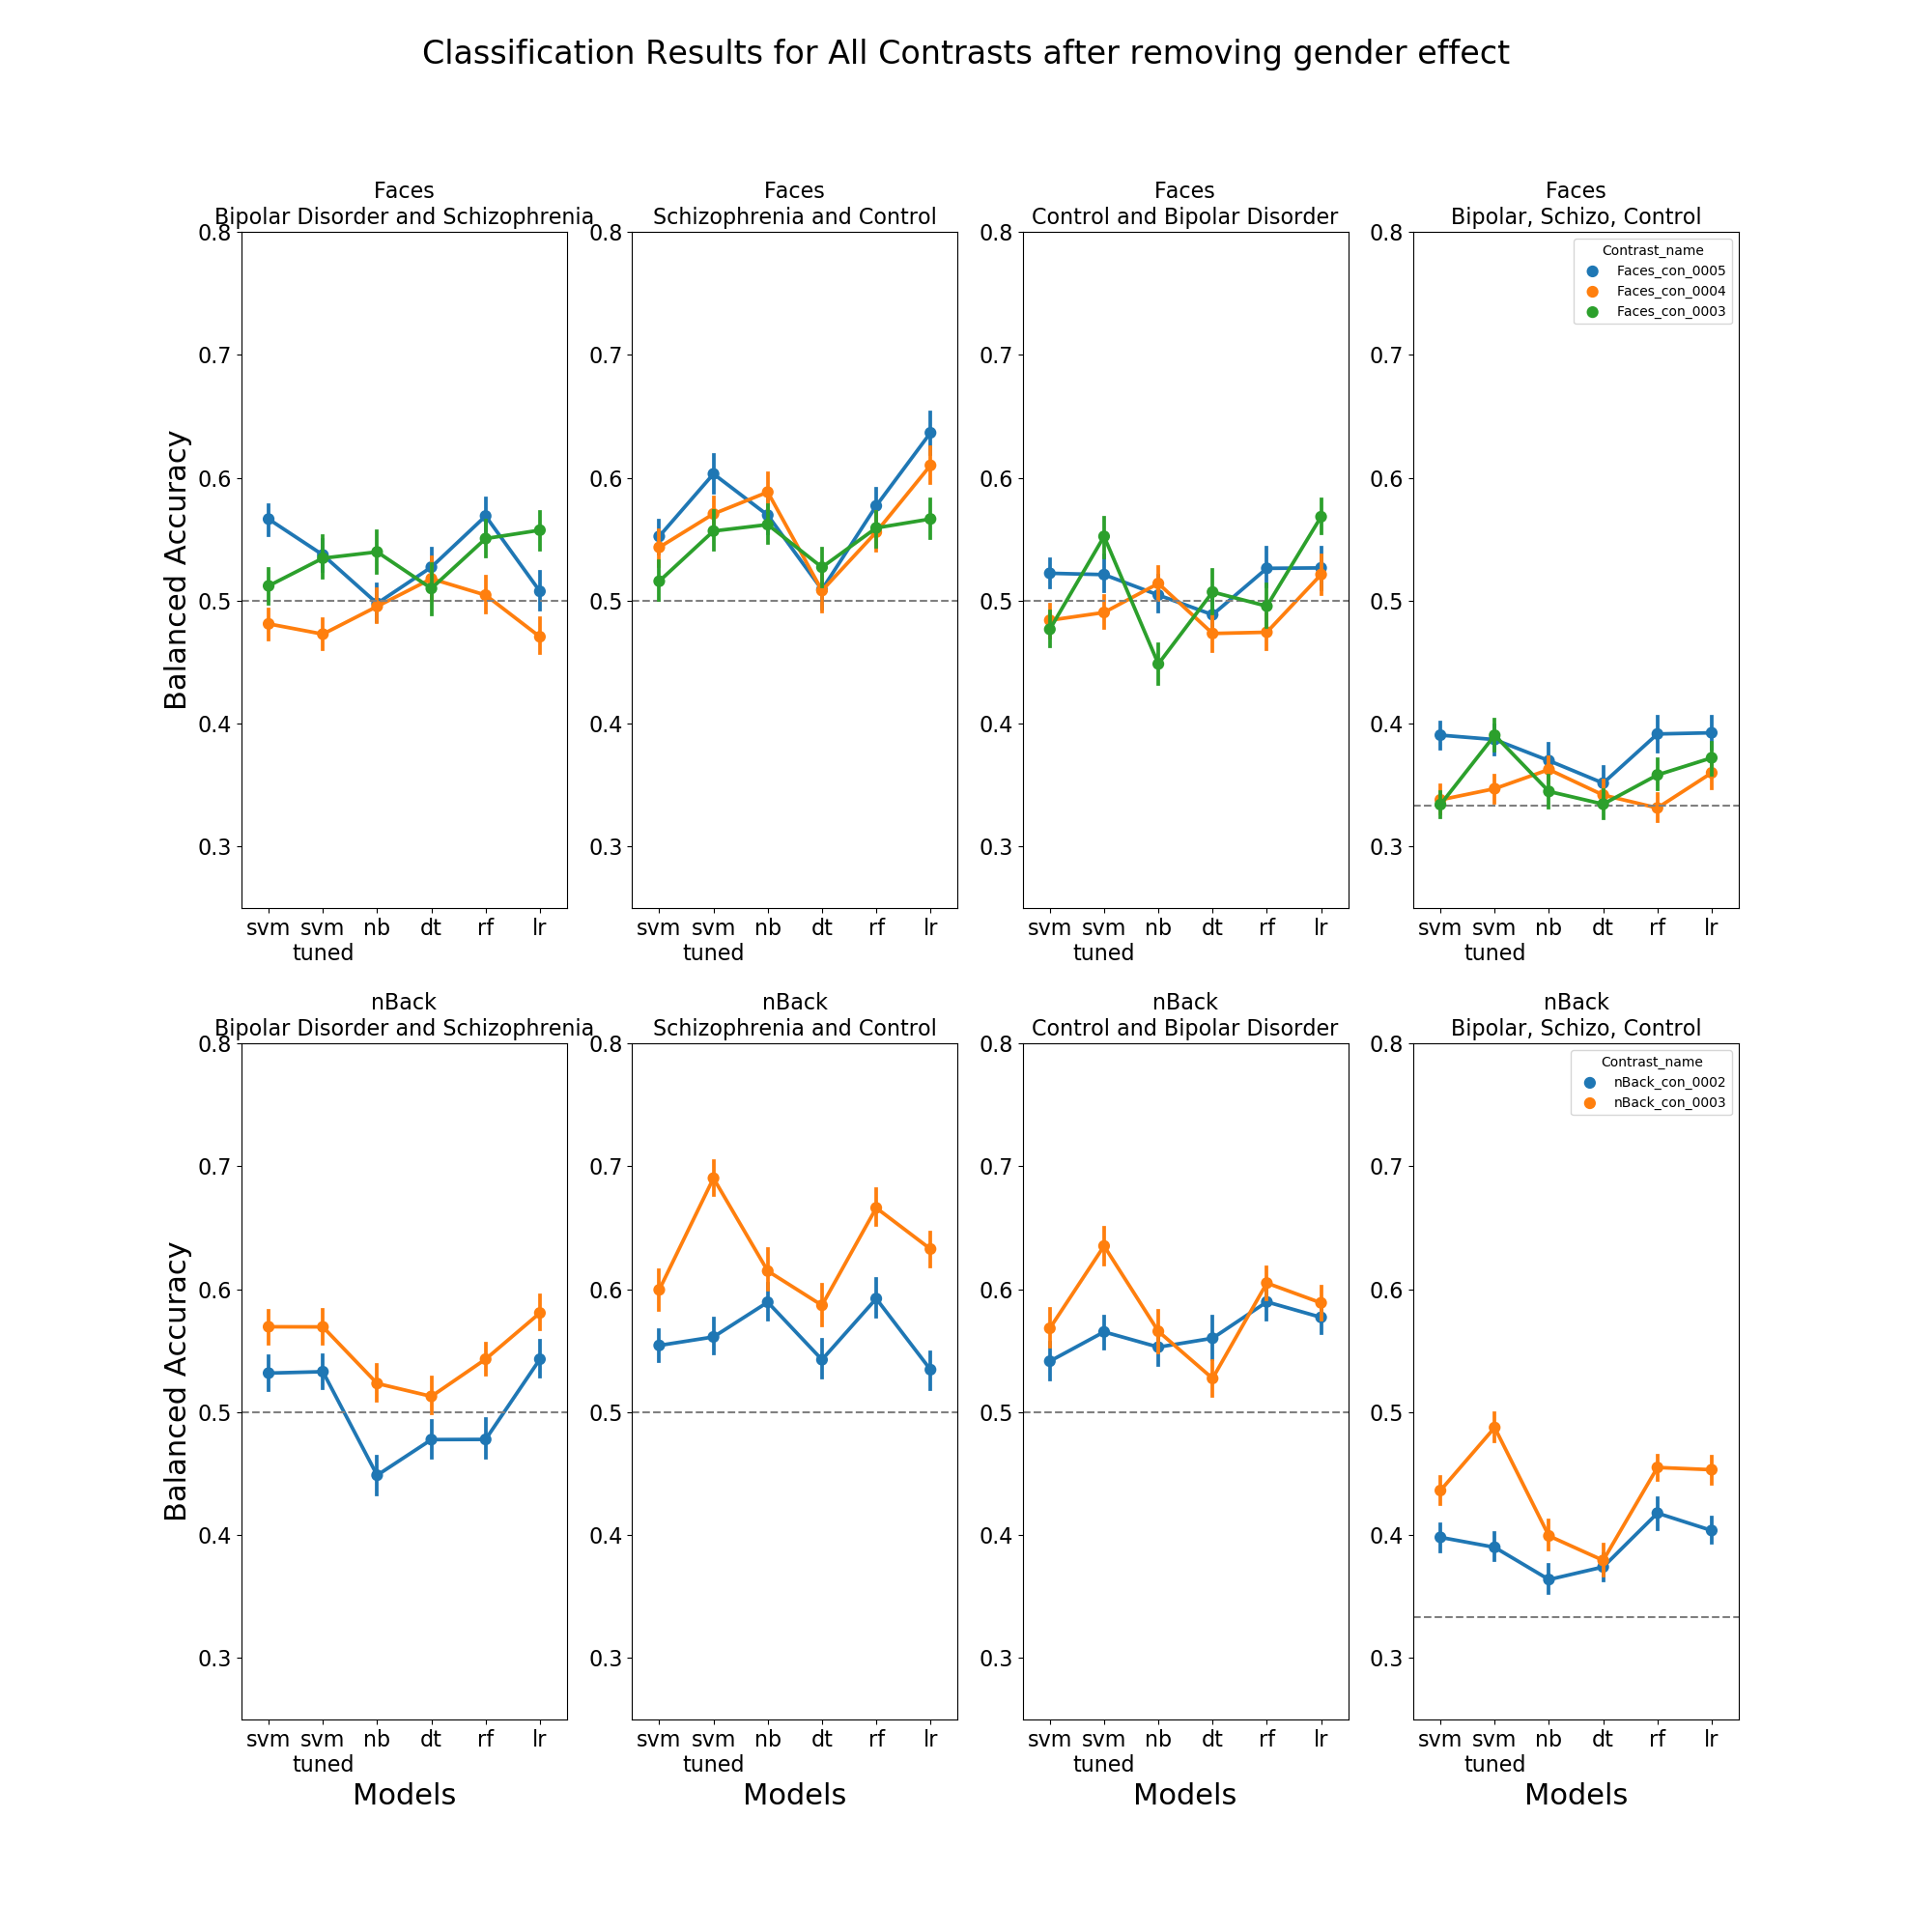

The table this chart was drawn from, first rows:
Score, Type, Model, Classifier, Contrast_name, Balanced_accuracy
1.0, train, svm_kernel_default, 12, nBack_con_0002, 1.0
0.625, test, svm_kernel_default, 12, nBack_con_0002, 0.6178
1.0, train, svm_kernel_tuned, 12, nBack_con_0002, 1.0
0.475, test, svm_kernel_tuned, 12, nBack_con_0002, 0.4749
0.5786, train, naive_bayes, 12, nBack_con_0002, 0.5797
0.35, test, naive_bayes, 12, nBack_con_0002, 0.3434
1.0, train, decision_tree, 12, nBack_con_0002, 1.0
0.375, test, decision_tree, 12, nBack_con_0002, 0.3722
1.0, train, rfc, 12, nBack_con_0002, 1.0
0.4, test, rfc, 12, nBack_con_0002, 0.3985
0.9686, train, logistic_regression, 12, nBack_con_0002, 0.9685
0.475, test, logistic_regression, 12, nBack_con_0002, 0.4749
1.0, train, svm_kernel_default, 12, nBack_con_0002, 1.0
0.575, test, svm_kernel_default, 12, nBack_con_0002, 0.5833
1.0, train, svm_kernel_tuned, 12, nBack_con_0002, 1.0
0.575, test, svm_kernel_tuned, 12, nBack_con_0002, 0.5833
0.7044, train, naive_bayes, 12, nBack_con_0002, 0.7042
0.525, test, naive_bayes, 12, nBack_con_0002, 0.5278
1.0, train, decision_tree, 12, nBack_con_0002, 1.0
0.525, test, decision_tree, 12, nBack_con_0002, 0.5278
1.0, train, rfc, 12, nBack_con_0002, 1.0
0.425, test, rfc, 12, nBack_con_0002, 0.4369
0.9308, train, logistic_regression, 12, nBack_con_0002, 0.9307
0.525, test, logistic_regression, 12, nBack_con_0002, 0.5227
1.0, train, svm_kernel_default, 12, nBack_con_0002, 1.0
0.55, test, svm_kernel_default, 12, nBack_con_0002, 0.5758
0.9308, train, svm_kernel_tuned, 12, nBack_con_0002, 0.9313
0.525, test, svm_kernel_tuned, 12, nBack_con_0002, 0.5328
0.6164, train, naive_bayes, 12, nBack_con_0002, 0.6122
0.325, test, naive_bayes, 12, nBack_con_0002, 0.3359
1.0, train, decision_tree, 12, nBack_con_0002, 1.0
0.375, test, decision_tree, 12, nBack_con_0002, 0.3712
1.0, train, rfc, 12, nBack_con_0002, 1.0
0.425, test, rfc, 12, nBack_con_0002, 0.4318
0.9434, train, logistic_regression, 12, nBack_con_0002, 0.9439
0.5, test, logistic_regression, 12, nBack_con_0002, 0.5101
1.0, train, svm_kernel_default, 12, nBack_con_0002, 1.0
0.45, test, svm_kernel_default, 12, nBack_con_0002, 0.52
1.0, train, svm_kernel_tuned, 12, nBack_con_0002, 1.0
0.6, test, svm_kernel_tuned, 12, nBack_con_0002, 0.6
0.7044, train, naive_bayes, 12, nBack_con_0002, 0.7052
0.5, test, naive_bayes, 12, nBack_con_0002, 0.4667
1.0, train, decision_tree, 12, nBack_con_0002, 1.0
0.5, test, decision_tree, 12, nBack_con_0002, 0.52
1.0, train, rfc, 12, nBack_con_0002, 1.0
0.45, test, rfc, 12, nBack_con_0002, 0.5067
0.9371, train, logistic_regression, 12, nBack_con_0002, 0.9348
0.625, test, logistic_regression, 12, nBack_con_0002, 0.62
1.0, train, svm_kernel_default, 12, nBack_con_0002, 1.0
0.35, test, svm_kernel_default, 12, nBack_con_0002, 0.4271
1.0, train, svm_kernel_tuned, 12, nBack_con_0002, 1.0
0.35, test, svm_kernel_tuned, 12, nBack_con_0002, 0.4271
0.6101, train, naive_bayes, 12, nBack_con_0002, 0.6002
0.3, test, naive_bayes, 12, nBack_con_0002, 0.3229
1.0, train, decision_tree, 12, nBack_con_0002, 1.0
0.475, test, decision_tree, 12, nBack_con_0002, 0.4792
1.0, train, rfc, 12, nBack_con_0002, 1.0
0.325, test, rfc, 12, nBack_con_0002, 0.3542
0.9623, train, logistic_regression, 12, nBack_con_0002, 0.9614
0.425, test, logistic_regression, 12, nBack_con_0002, 0.3958
... 23,940 more rows
